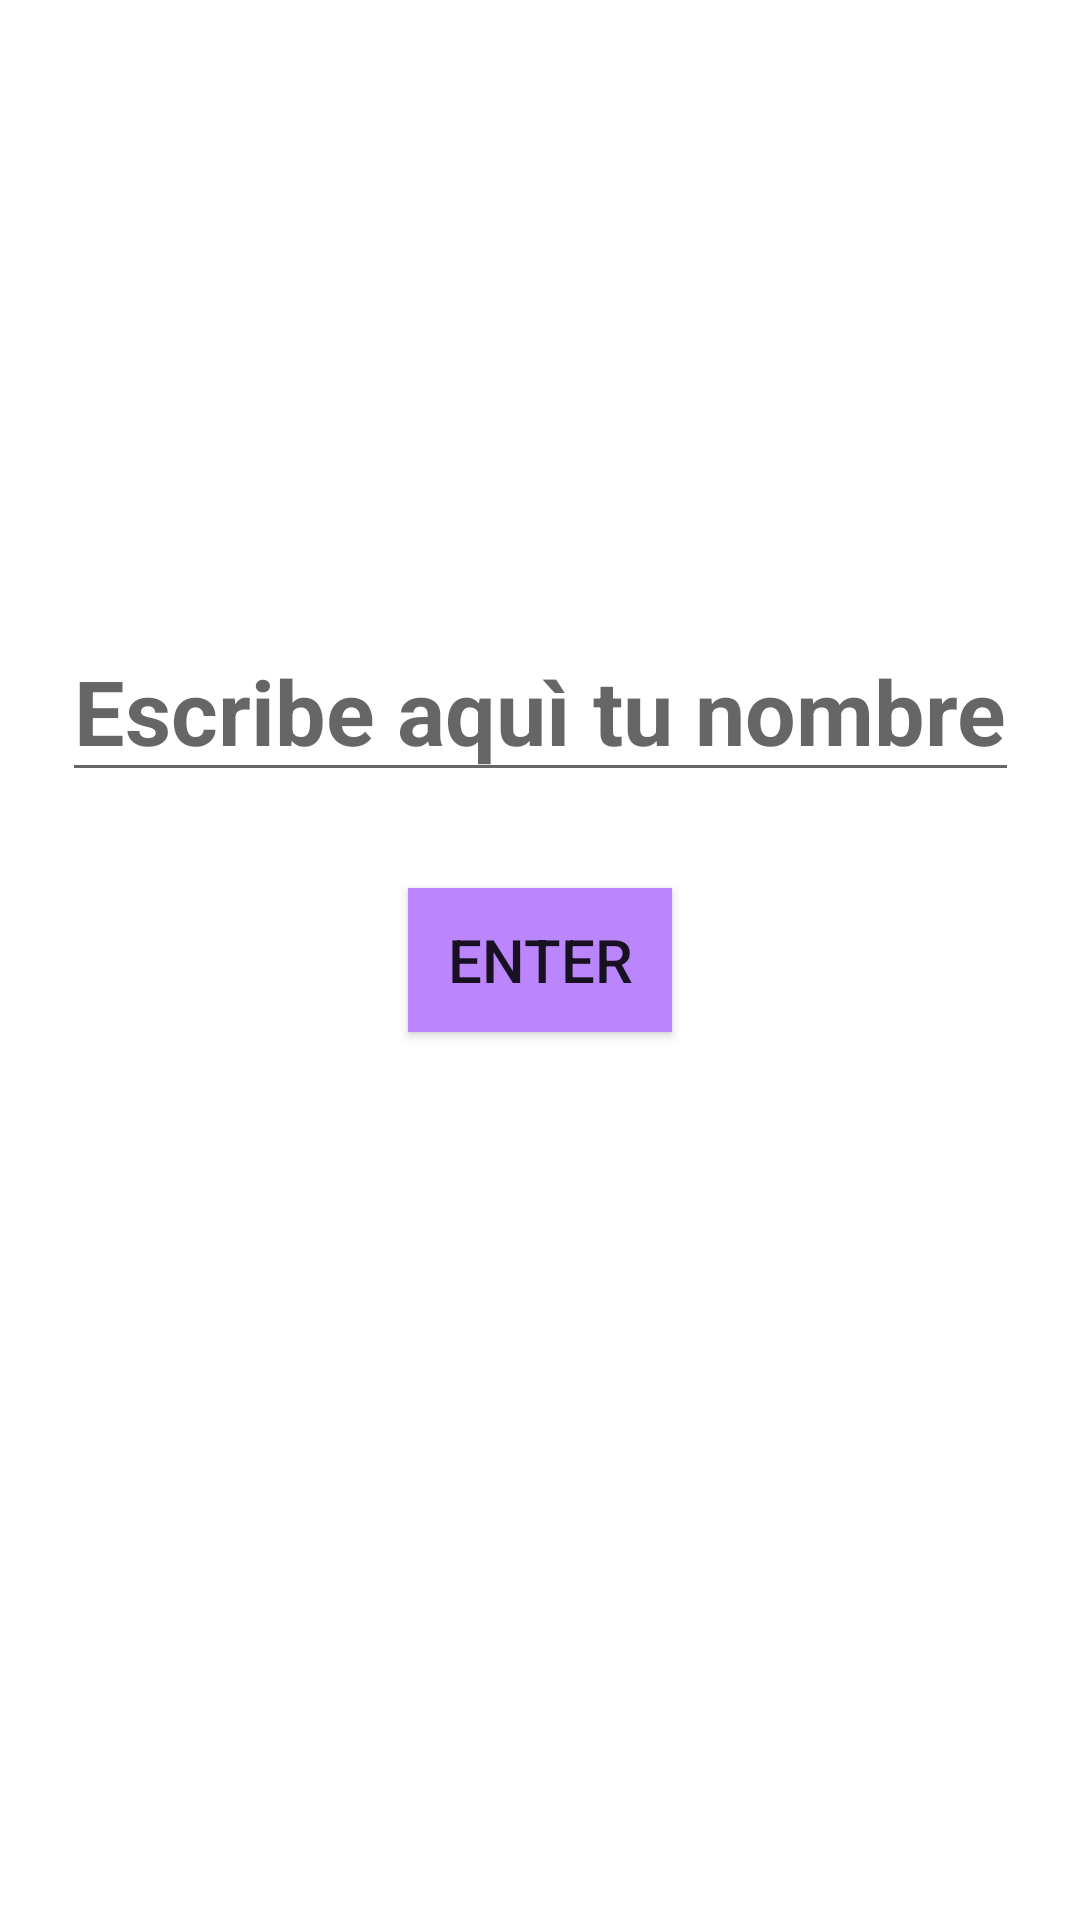

Here is an Android app screen rendered from its layout file. Give the layout XML and the strings, colors and styles it references.
<!-- AndroidManifest.xml: application theme Theme.Aprendiendo -->
<!-- res/layout/activity_firsti_app.xml -->
<?xml version="1.0" encoding="utf-8"?>
<androidx.constraintlayout.widget.ConstraintLayout xmlns:android="http://schemas.android.com/apk/res/android"
    xmlns:app="http://schemas.android.com/apk/res-auto"
    xmlns:tools="http://schemas.android.com/tools"
    android:layout_width="match_parent"
    android:layout_height="match_parent"
    tools:context=".firstapp.FirstiAppActivity">

    <androidx.appcompat.widget.AppCompatEditText
        android:id="@+id/etName"
        android:layout_width="wrap_content"
        android:layout_height="wrap_content"
        android:layout_marginBottom="32dp"
        android:hint="Escribe aquì tu nombre"
        android:maxLines="1"
        android:singleLine="true"
        android:textSize="30dp"
        android:textStyle="bold"
        app:layout_constraintBottom_toTopOf="@+id/btnClick"
        app:layout_constraintEnd_toEndOf="parent"
        app:layout_constraintStart_toStartOf="parent" />

    <androidx.appcompat.widget.AppCompatButton
        android:id="@+id/btnClick"
        android:layout_width="wrap_content"
        android:layout_height="wrap_content"
        android:background="@color/purple_200"
        android:text="Enter"
        android:textSize="20sp"
        app:layout_constraintBottom_toBottomOf="parent"
        app:layout_constraintEnd_toEndOf="parent"
        app:layout_constraintStart_toStartOf="parent"
        app:layout_constraintTop_toTopOf="parent" />

</androidx.constraintlayout.widget.ConstraintLayout>
<!-- resources referenced by this layout -->
<resources>
  <color name="purple_200">#FFBB86FC</color>
  <style name="Theme.Aprendiendo" parent="Theme.MaterialComponents.DayNight.DarkActionBar">
          
          <item name="colorPrimary">@color/purple_500</item>
          <item name="colorPrimaryVariant">@color/purple_700</item>
          <item name="colorOnPrimary">@color/white</item>
          
          <item name="colorSecondary">@color/teal_200</item>
          <item name="colorSecondaryVariant">@color/teal_700</item>
          <item name="colorOnSecondary">@color/black</item>
          
          <item name="android:statusBarColor">?attr/colorPrimaryVariant</item>
          
      </style>
  <color name="purple_500">#FF6200EE</color>
  <color name="purple_700">#FF3700B3</color>
  <color name="white">#FFFFFFFF</color>
  
      // IMC APP
  <color name="teal_200">#FF03DAC5</color>
  <color name="teal_700">#FF018786</color>
  <color name="black">#FF000000</color>
</resources>
